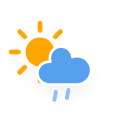
t = 0.00 s
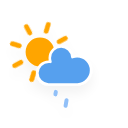
t = 1.54 s
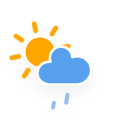
t = 3.08 s
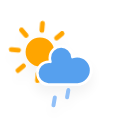
t = 4.63 s
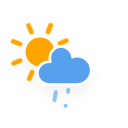
t = 6.17 s
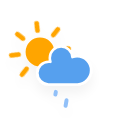
t = 7.71 s

The animated SVG that drew these frames (rendered in a browser with its animation timeline set to each time). Animation: 2 CSS @keyframes rules; one cycle of 9.25 s, repeats indefinitely.

<?xml version="1.0" encoding="utf-8"?>
<!-- (c) ammap.com | SVG weather icons -->
<svg
    version="1.1"
    xmlns="http://www.w3.org/2000/svg"
    xmlns:xlink="http://www.w3.org/1999/xlink"
    width="128"
    height="128"
    viewbox="0 0 64 64">
    <defs>
        <filter id="blur" width="200%" height="200%">
            <feGaussianBlur in="SourceAlpha" stdDeviation="3"/>
            <feOffset dx="0" dy="4" result="offsetblur"/>
            <feComponentTransfer>
                <feFuncA type="linear" slope="0.05"/>
            </feComponentTransfer>
            <feMerge> 
                <feMergeNode/>
                <feMergeNode in="SourceGraphic"/> 
            </feMerge>
        </filter>
        <style type="text/css">
/*
** SUN
*/
@keyframes am-weather-sun {
  0% {
    -webkit-transform: rotate(0deg);
       -moz-transform: rotate(0deg);
        -ms-transform: rotate(0deg);
            transform: rotate(0deg);
  }

  100% {
    -webkit-transform: rotate(360deg);
       -moz-transform: rotate(360deg);
        -ms-transform: rotate(360deg);
            transform: rotate(360deg);
  }
}

.am-weather-sun {
  -webkit-animation-name: am-weather-sun;
     -moz-animation-name: am-weather-sun;
      -ms-animation-name: am-weather-sun;
          animation-name: am-weather-sun;
  -webkit-animation-duration: 9s;
     -moz-animation-duration: 9s;
      -ms-animation-duration: 9s;
          animation-duration: 9s;
  -webkit-animation-timing-function: linear;
     -moz-animation-timing-function: linear;
      -ms-animation-timing-function: linear;
          animation-timing-function: linear;
  -webkit-animation-iteration-count: infinite;
     -moz-animation-iteration-count: infinite;
      -ms-animation-iteration-count: infinite;
          animation-iteration-count: infinite;
}

/*
** RAIN
*/
@keyframes am-weather-rain {
  0% {
    stroke-dashoffset: 0;
  }

  100% {
    stroke-dashoffset: -100;
  }
}

.am-weather-rain-1 {
  -webkit-animation-name: am-weather-rain;
     -moz-animation-name: am-weather-rain;
      -ms-animation-name: am-weather-rain;
          animation-name: am-weather-rain;
  -webkit-animation-duration: 8s;
     -moz-animation-duration: 8s;
      -ms-animation-duration: 8s;
          animation-duration: 8s;
  -webkit-animation-timing-function: linear;
     -moz-animation-timing-function: linear;
      -ms-animation-timing-function: linear;
          animation-timing-function: linear;
  -webkit-animation-iteration-count: infinite;
     -moz-animation-iteration-count: infinite;
      -ms-animation-iteration-count: infinite;
          animation-iteration-count: infinite;
}

.am-weather-rain-2 {
  -webkit-animation-name: am-weather-rain;
     -moz-animation-name: am-weather-rain;
      -ms-animation-name: am-weather-rain;
          animation-name: am-weather-rain;
  -webkit-animation-delay: 0.25s;
     -moz-animation-delay: 0.25s;
      -ms-animation-delay: 0.25s;
          animation-delay: 0.25s;
  -webkit-animation-duration: 8s;
     -moz-animation-duration: 8s;
      -ms-animation-duration: 8s;
          animation-duration: 8s;
  -webkit-animation-timing-function: linear;
     -moz-animation-timing-function: linear;
      -ms-animation-timing-function: linear;
          animation-timing-function: linear;
  -webkit-animation-iteration-count: infinite;
     -moz-animation-iteration-count: infinite;
      -ms-animation-iteration-count: infinite;
          animation-iteration-count: infinite;
}
</style>
    </defs>
    <g filter="url(#blur)" id="rainy-1">
        <g transform="translate(20,10)">
            <g transform="translate(0,16), scale(1.2)">
                <g class="am-weather-sun">
                    <g>
                        <line fill="none" stroke="orange" stroke-linecap="round" stroke-width="2" transform="translate(0,9)" x1="0" x2="0" y1="0" y2="3"/>
                    </g>
                    <g transform="rotate(45)">
                        <line fill="none" stroke="orange" stroke-linecap="round" stroke-width="2" transform="translate(0,9)" x1="0" x2="0" y1="0" y2="3"/>
                    </g>
                    <g transform="rotate(90)">
                        <line fill="none" stroke="orange" stroke-linecap="round" stroke-width="2" transform="translate(0,9)" x1="0" x2="0" y1="0" y2="3"/>
                    </g>
                    <g transform="rotate(135)">
                        <line fill="none" stroke="orange" stroke-linecap="round" stroke-width="2" transform="translate(0,9)" x1="0" x2="0" y1="0" y2="3"/>
                    </g>
                    <g transform="rotate(180)">
                        <line fill="none" stroke="orange" stroke-linecap="round" stroke-width="2" transform="translate(0,9)" x1="0" x2="0" y1="0" y2="3"/>
                    </g>
                    <g transform="rotate(225)">
                        <line fill="none" stroke="orange" stroke-linecap="round" stroke-width="2" transform="translate(0,9)" x1="0" x2="0" y1="0" y2="3"/>
                    </g>
                    <g transform="rotate(270)">
                        <line fill="none" stroke="orange" stroke-linecap="round" stroke-width="2" transform="translate(0,9)" x1="0" x2="0" y1="0" y2="3"/>
                    </g>
                    <g transform="rotate(315)">
                        <line fill="none" stroke="orange" stroke-linecap="round" stroke-width="2" transform="translate(0,9)" x1="0" x2="0" y1="0" y2="3"/>
                    </g>
                </g>
                <circle cx="0" cy="0" fill="orange" r="5" stroke="orange" stroke-width="2"/>
            </g>
            <g>
                <path d="M47.7,35.4c0-4.6-3.7-8.2-8.2-8.2c-1,0-1.9,0.2-2.8,0.5c-0.3-3.4-3.1-6.2-6.6-6.2c-3.7,0-6.7,3-6.7,6.7c0,0.8,0.2,1.6,0.4,2.3    c-0.3-0.1-0.7-0.1-1-0.1c-3.7,0-6.7,3-6.7,6.7c0,3.6,2.9,6.6,6.5,6.7l17.2,0C44.2,43.3,47.7,39.8,47.7,35.4z" fill="#57A0EE" stroke="white" stroke-linejoin="round" stroke-width="1.5" transform="translate(-15,-5), scale(0.85)"/>
            </g>
        </g>
        <g transform="translate(34,46), rotate(10)">
            <line class="am-weather-rain-1" fill="none" stroke="#91C0F8" stroke-dasharray="4,7" stroke-linecap="round" stroke-width="2" transform="translate(-6,1)" x1="0" x2="0" y1="0" y2="8" />
            <line class="am-weather-rain-2" fill="none" stroke="#91C0F8" stroke-dasharray="4,7" stroke-linecap="round" stroke-width="2" transform="translate(0,-1)" x1="0" x2="0" y1="0" y2="8" />
        </g>
    </g>
</svg>